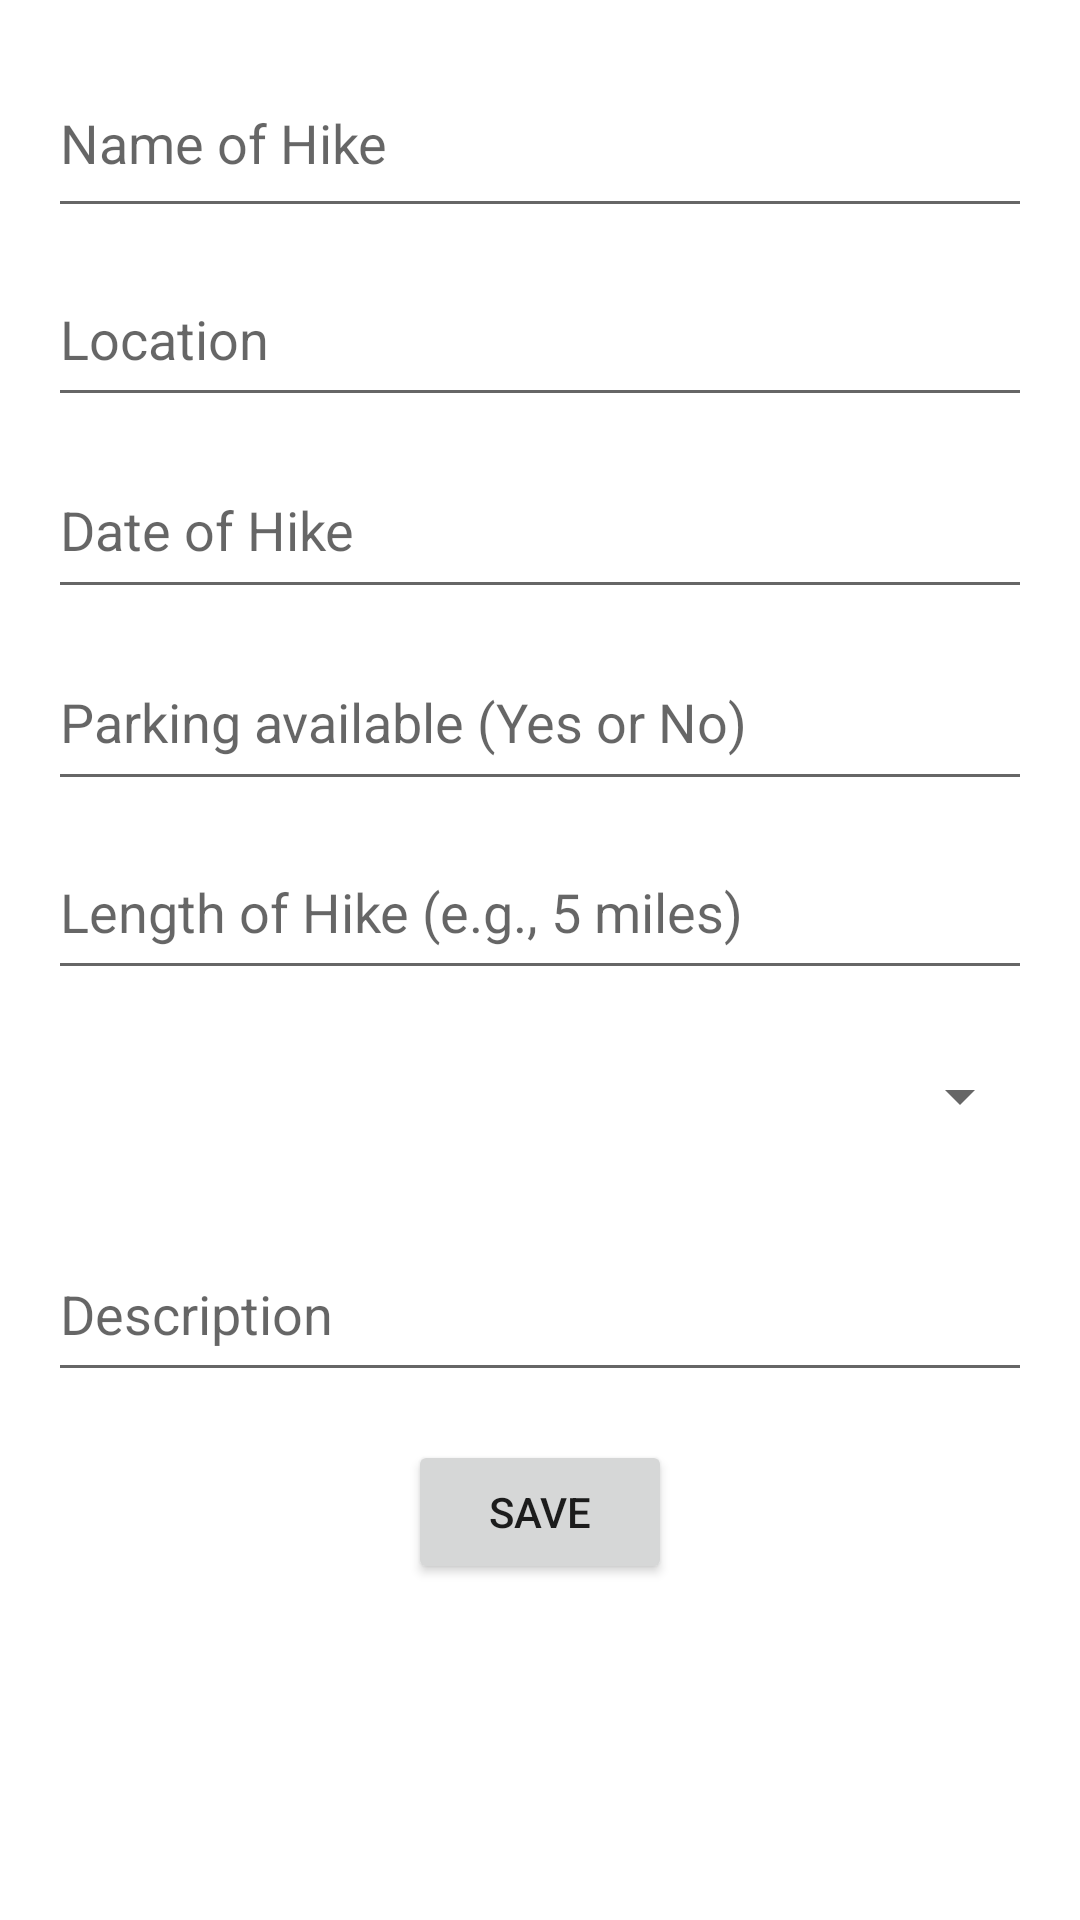

Layout XML and referenced resources for this Android screen:
<!-- AndroidManifest.xml: application theme Theme.M_Hiking6 -->
<!-- res/layout/activity_add.xml -->
<?xml version="1.0" encoding="utf-8"?>
<LinearLayout xmlns:android="http://schemas.android.com/apk/res/android"
    xmlns:tools="http://schemas.android.com/tools"
    android:layout_width="match_parent"
    android:layout_height="match_parent"
    android:orientation="vertical"
    android:padding="16dp"
    tools:context=".AddActivity">

    
    <EditText
        android:id="@+id/nameEdt"
        android:layout_width="match_parent"
        android:layout_height="60dp"
        android:layout_marginBottom="8dp"
        android:hint="@string/hint_name"
        android:inputType="text" />

    
    <EditText
        android:id="@+id/locationEdt"
        android:layout_width="match_parent"
        android:layout_height="55dp"
        android:layout_marginBottom="8dp"
        android:hint="@string/hint_location"
        android:inputType="text" />

    
    <EditText
        android:id="@+id/dateEdt"
        android:layout_width="match_parent"
        android:layout_height="56dp"
        android:layout_marginBottom="8dp"
        android:hint="@string/hint_date"
        android:inputType="date" />

    
    <EditText
        android:id="@+id/parkingEdt"
        android:layout_width="match_parent"
        android:layout_height="56dp"
        android:layout_marginBottom="8dp"
        android:hint="@string/hint_parking"
        android:inputType="text"/>

    
    <EditText
        android:id="@+id/lengthEdt"
        android:layout_width="match_parent"
        android:layout_height="55dp"
        android:layout_marginBottom="8dp"
        android:hint="@string/hint_length"
        android:inputType="text" />

    
    <Spinner
        android:id="@+id/difficultySpinner"
        android:layout_width="match_parent"
        android:layout_height="55dp"
        android:hint="Difficult"
        android:layout_marginBottom="16dp"/>

    
    <EditText
        android:id="@+id/descriptionEdt"
        android:layout_width="match_parent"
        android:layout_height="55dp"
        android:layout_marginBottom="16dp"
        android:hint="@string/hint_description"
        android:inputType="textMultiLine" />

    
    <Button
        android:id="@+id/buttonSave"
        android:layout_width="wrap_content"
        android:layout_height="wrap_content"
        android:text="@string/button_save"
        android:layout_gravity="center"/>
</LinearLayout>
<!-- resources referenced by this layout -->
<resources>
  <string name="button_save">Save</string>
  <string name="hint_date">Date of Hike</string>
  <string name="hint_description">Description</string>
  <string name="hint_length">Length of Hike (e.g., 5 miles)</string>
  <string name="hint_location">Location</string>
  <string name="hint_name">Name of Hike</string>
  <string name="hint_parking">Parking available (Yes or No)</string>
  <style name="Theme.M_Hiking6" parent="Theme.MaterialComponents.DayNight.DarkActionBar">
          
          <item name="colorPrimary">@color/purple_500</item>
          <item name="colorPrimaryVariant">@color/purple_700</item>
          <item name="colorOnPrimary">@color/white</item>
          
          <item name="colorSecondary">@color/teal_200</item>
          <item name="colorSecondaryVariant">@color/teal_700</item>
          <item name="colorOnSecondary">@color/black</item>
          
          <item name="android:statusBarColor">?attr/colorPrimaryVariant</item>
          
      </style>
  <!-- not gathered from this repository: default colours our renderer supplied (Android Studio template values) -->
  <color name="purple_500">#FF6200EE</color>
  <color name="purple_700">#FF3700B3</color>
  <color name="teal_200">#FF03DAC5</color>
  <color name="teal_700">#FF018786</color>
  <color name="black">#FF000000</color>
  <color name="white">#FFFFFFFF</color>
</resources>
